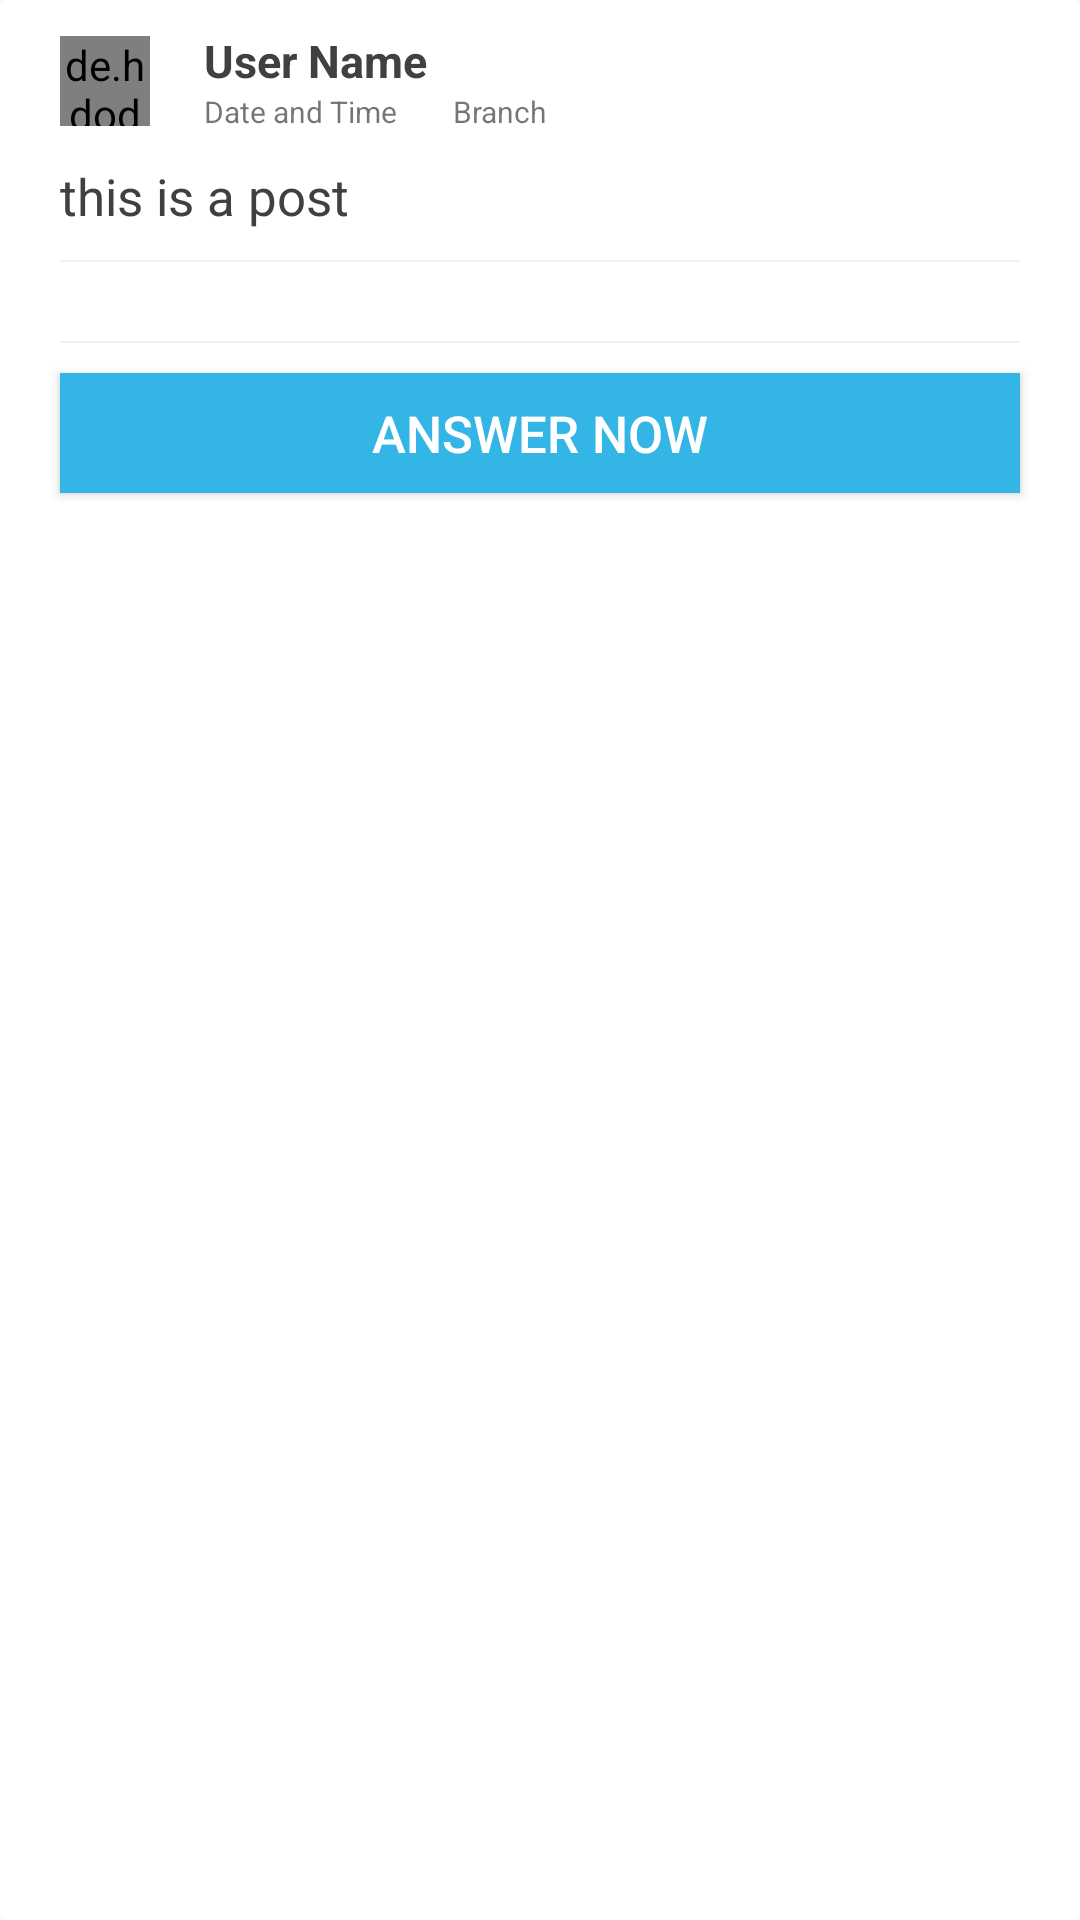

This screen was rendered from an Android layout file. Write that file and the resources it references.
<!-- AndroidManifest.xml: application theme AppTheme -->
<!-- res/layout/indiview_doubts_post.xml -->
<?xml version="1.0" encoding="utf-8"?>
<android.support.v7.widget.CardView xmlns:android="http://schemas.android.com/apk/res/android"
    xmlns:app="http://schemas.android.com/apk/res-auto"
    android:id="@+id/ivcardview"
    android:layout_width="match_parent"
    android:layout_height="wrap_content"
    android:layout_marginTop="5dp"
    android:layout_marginBottom="5dp"
    android:background="?android:attr/selectableItemBackground"
    android:elevation="0dp"
    android:orientation="vertical"
    app:cardElevation="0dp">

    <LinearLayout
        android:layout_width="match_parent"
        android:layout_height="match_parent"
        android:orientation="vertical"
        android:layout_marginLeft="10dp"
        android:layout_marginRight="10dp"
        android:paddingTop="10dp"
        android:paddingBottom="5dp">

        <LinearLayout
            android:layout_width="match_parent"
            android:layout_height="wrap_content"
            android:orientation="horizontal"
            android:paddingLeft="10dp"
            android:paddingRight="10dp">

            <LinearLayout
                android:layout_width="0dp"
                android:layout_height="match_parent"
                android:layout_weight="0.15">



                    <de.hdodenhof.circleimageview.CircleImageView
                        android:id="@+id/iv_profile_image"
                        android:layout_width="30dp"
                        android:layout_height="30dp"
                        android:layout_marginTop="2dp"
                        android:layout_alignParentTop="true"
                        android:layout_centerHorizontal="true"
                        android:src="@drawable/ic_usernew"
                        app:civ_border_color="@color/smalldarkgrey"
                        app:civ_border_width="0.5dp" />

            </LinearLayout>

            <LinearLayout
                android:layout_width="0dp"
                android:layout_height="match_parent"
                android:layout_weight="0.75"
                android:orientation="vertical">

                <TextView
                    android:id="@+id/tv_username"
                    android:layout_width="match_parent"
                    android:layout_height="wrap_content"
                    android:maxLines="1"
                    android:text="User Name"
                    android:textColor="@color/verydarkgrey"
                    android:textSize="15sp"
                    android:textStyle="bold" />

                <TextView
                    android:id="@+id/ivdate_and_branch"
                    android:layout_width="match_parent"
                    android:layout_height="wrap_content"
                    android:text="Date and Time        Branch"
                    android:textSize="10sp" />
            </LinearLayout>

            <LinearLayout
                android:id="@+id/ivmenubtn"
                android:layout_width="0dp"
                android:layout_height="match_parent"
                android:layout_weight="0.1">

                <ImageView
                    android:id="@+id/iv_menu"
                    android:layout_width="match_parent"
                    android:layout_height="wrap_content"
                    android:layout_marginTop="8dp"
                    android:padding="5dp"
                    android:src="@drawable/ic_more_vert_black_24dp" />
            </LinearLayout>
        </LinearLayout>

        <TextView
            android:id="@+id/iv_post_text"
            android:layout_width="match_parent"
            android:layout_height="wrap_content"
            android:layout_marginTop="10dp"
            android:paddingLeft="10dp"
            android:paddingRight="10dp"
            android:layout_marginBottom="10dp"
            android:text="this is a post"
            android:textSize="17dp"
            android:textColor="@color/verydarkgrey"
            android:autoLink="web"/>

        <ImageView
            android:id="@+id/iv_post_image"
            android:layout_width="match_parent"
            android:layout_height="wrap_content"
            android:layout_marginLeft="10dp"
            android:layout_marginRight="10dp"
            android:adjustViewBounds="true"
            android:scaleType="fitCenter"
            android:src="@drawable/loading" />
        <View
            android:layout_width="match_parent"
            android:layout_height="0.8dp"
            android:layout_marginLeft="10dp"
            android:layout_marginRight="10dp"
            android:background="@color/lightgrey" />
        <TextView
            android:id="@+id/tv_no_of_answers"
            android:layout_width="match_parent"
            android:layout_height="wrap_content"
            android:layout_marginLeft="10dp"
            android:layout_marginRight="10dp"
            android:paddingLeft="10dp"
            android:paddingTop="3dp"
            android:paddingBottom="3dp"
            android:textSize="15sp"/>
        <View
            android:layout_width="match_parent"
            android:layout_height="0.8dp"
            android:layout_marginLeft="10dp"
            android:layout_marginRight="10dp"
            android:background="@color/lightgrey" />
        <Button
            android:id="@+id/btn_answer_now"
            android:layout_width="match_parent"
            android:layout_marginLeft="10dp"
            android:layout_marginRight="10dp"
            android:layout_height="40dp"
            android:text="ANSWER NOW"
            android:textSize="17sp"
            android:textColor="@color/white"
            android:background="@color/lightskyblue"
            android:layout_marginTop="10dp"
            />

    </LinearLayout>


</android.support.v7.widget.CardView>
<!-- resources referenced by this layout -->
<resources>
  <color name="lightgrey">#f0f0f0</color>
  <color name="lightskyblue">#33b5e5</color>
  <color name="smalldarkgrey">#d0d0d0</color>
  <color name="verydarkgrey">#404040</color>
  <color name="white">#ffffff</color>
  <style name="AppTheme" parent="Theme.AppCompat.Light.NoActionBar">
          
          <item name="colorPrimary">@color/colorPrimary</item>
          <item name="colorPrimaryDark">@color/colorPrimaryDark</item>
          <item name="colorAccent">@color/colorAccent</item>
          <item name="android:windowTranslucentStatus">true</item>
          <item name="android:windowTranslucentNavigation">true</item>
      </style>
  <color name="colorPrimary">#00acee</color>
  <color name="colorPrimaryDark">#d1cfcf</color>
  <color name="colorAccent">#D81B60</color>
</resources>
